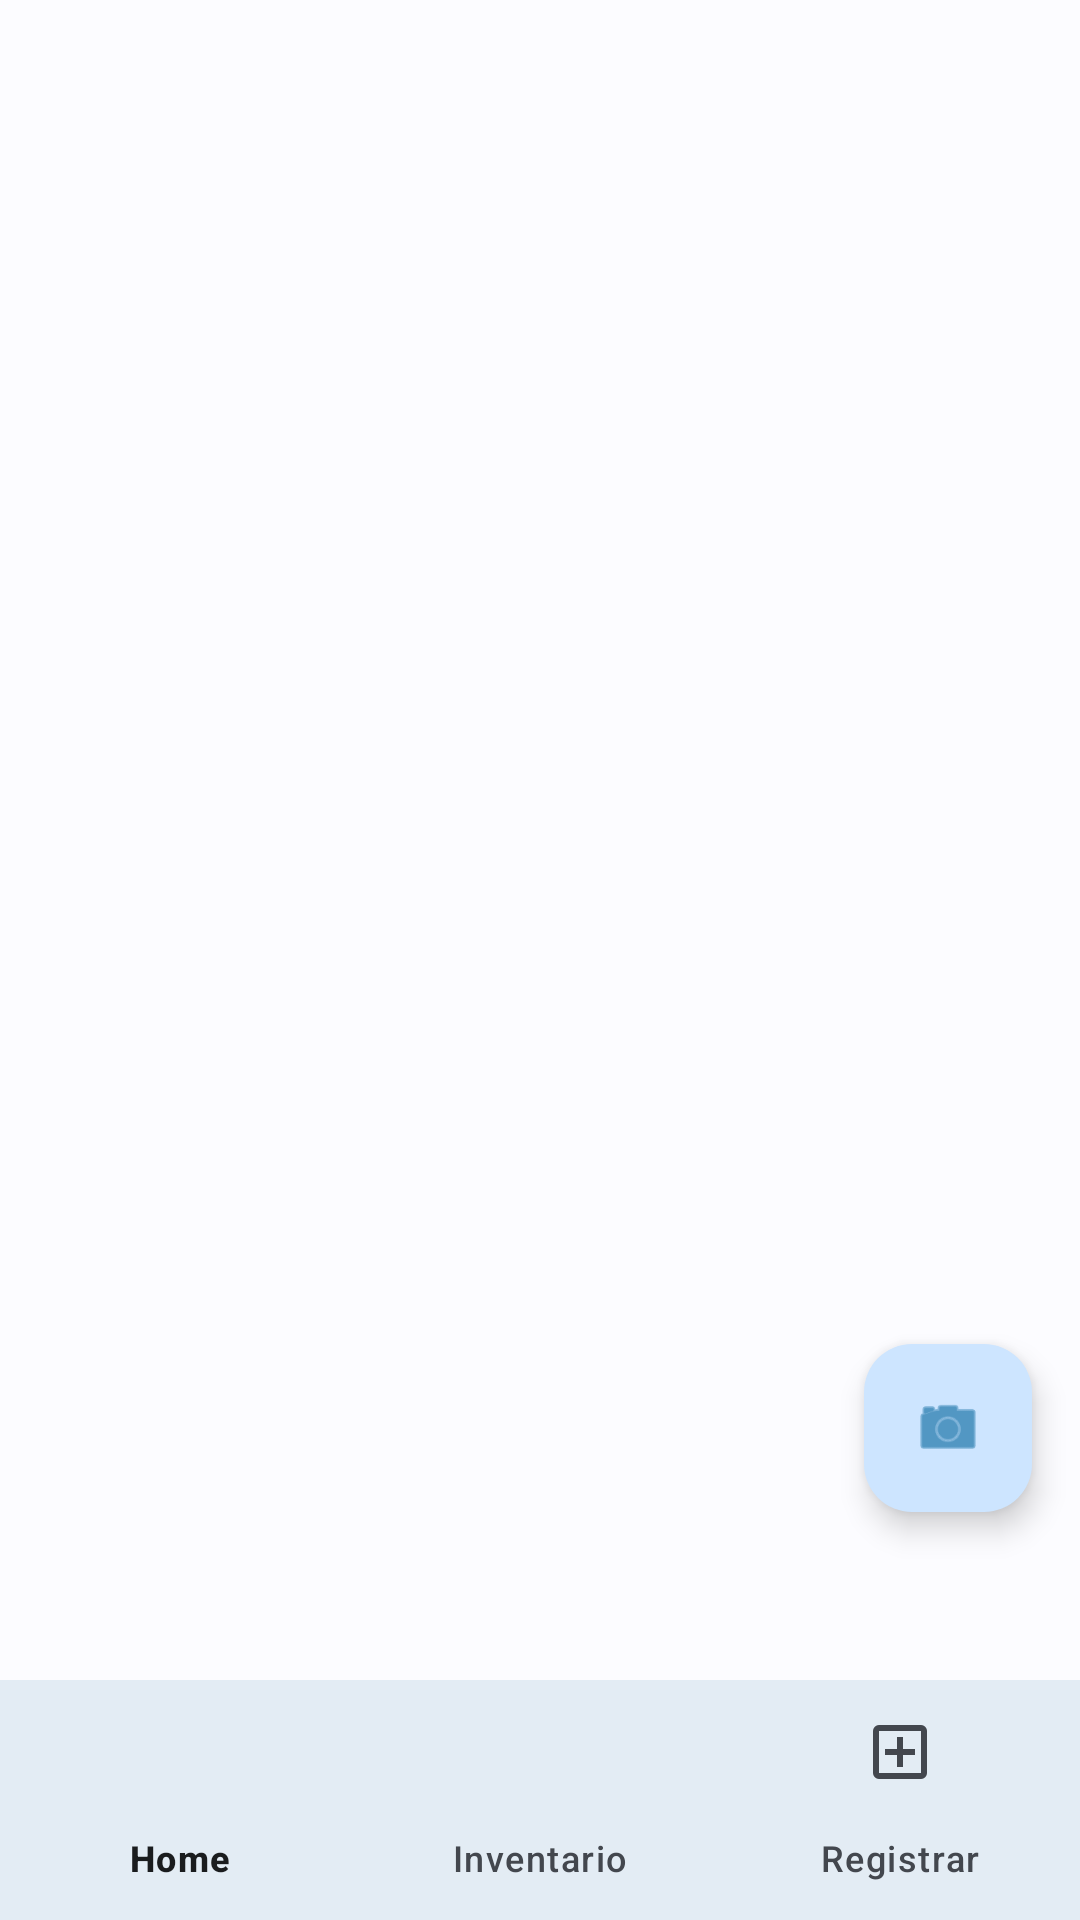

Here is an Android app screen rendered from its layout file. Give the layout XML and the strings, colors and styles it references.
<!-- AndroidManifest.xml: application theme Theme.Inventario_RA -->
<!-- res/layout/activity_main.xml -->
<?xml version="1.0" encoding="utf-8"?>
<androidx.coordinatorlayout.widget.CoordinatorLayout
xmlns:android="http://schemas.android.com/apk/res/android"
xmlns:app="http://schemas.android.com/apk/res-auto"
android:layout_width="match_parent"
android:layout_height="match_parent">

<FrameLayout
    android:id="@+id/contenedor_fragments"
    android:layout_width="match_parent"
    android:layout_height="match_parent"
    android:layout_marginBottom="60dp" >

    <com.google.android.material.floatingactionbutton.FloatingActionButton
        android:id="@+id/btnCamara"
        android:layout_width="wrap_content"
        android:layout_height="wrap_content"
        android:layout_gravity="bottom|end"
        android:layout_marginEnd="16dp"
        android:layout_marginBottom="76dp"
        android:contentDescription="null"
        android:src="@android:drawable/ic_menu_camera"
        app:backgroundTint="?attr/colorPrimaryContainer"
        app:tint="?attr/colorPrimary" />
</FrameLayout> <com.google.android.material.bottomnavigation.BottomNavigationView
    android:id="@+id/btnNavegacion"
    android:layout_width="match_parent"
    android:layout_height="wrap_content"
    android:layout_gravity="bottom"
    android:background="?attr/colorSurface"
    app:menu="@menu/menu_inventario" />

</androidx.coordinatorlayout.widget.CoordinatorLayout>
<!-- resources referenced by this layout -->
<resources>
  <style name="Theme.Inventario_RA" parent="Base.Theme.Inventario_RA" />
  <style name="Base.Theme.Inventario_RA" parent="Theme.Material3.DayNight.NoActionBar">
          <item name="colorPrimary">@color/md_theme_primary</item>
          <item name="colorOnPrimary">@color/md_theme_onPrimary</item>
          <item name="colorPrimaryContainer">@color/md_theme_primaryContainer</item>
          <item name="colorSecondary">@color/md_theme_secondary</item>
          <item name="colorOnSecondary">@color/md_theme_onSecondary</item>
          <item name="android:windowBackground">@color/md_theme_background</item>
          <item name="colorSurface">@color/md_theme_surface</item>
          <item name="colorOnSurface">@color/md_theme_onSurface</item>
          <item name="colorSurfaceVariant">@color/md_theme_surfaceVariant</item>
          <item name="colorOnSurfaceVariant">@color/md_theme_onSurfaceVariant</item>
      </style>
  <color name="md_theme_primary">#00639B</color>
  <color name="md_theme_onPrimary">#FFFFFF</color>
  <color name="md_theme_primaryContainer">#CDE5FF</color>
  <color name="md_theme_secondary">#51606F</color>
  <color name="md_theme_onSecondary">#FFFFFF</color>
  <color name="md_theme_background">#FCFCFF</color>
  <color name="md_theme_surface">#F8F9FC</color>
  <color name="md_theme_onSurface">#1A1C1E</color>
  <color name="md_theme_surfaceVariant">#DEE3EB</color>
  <color name="md_theme_onSurfaceVariant">#43474E</color>
</resources>
